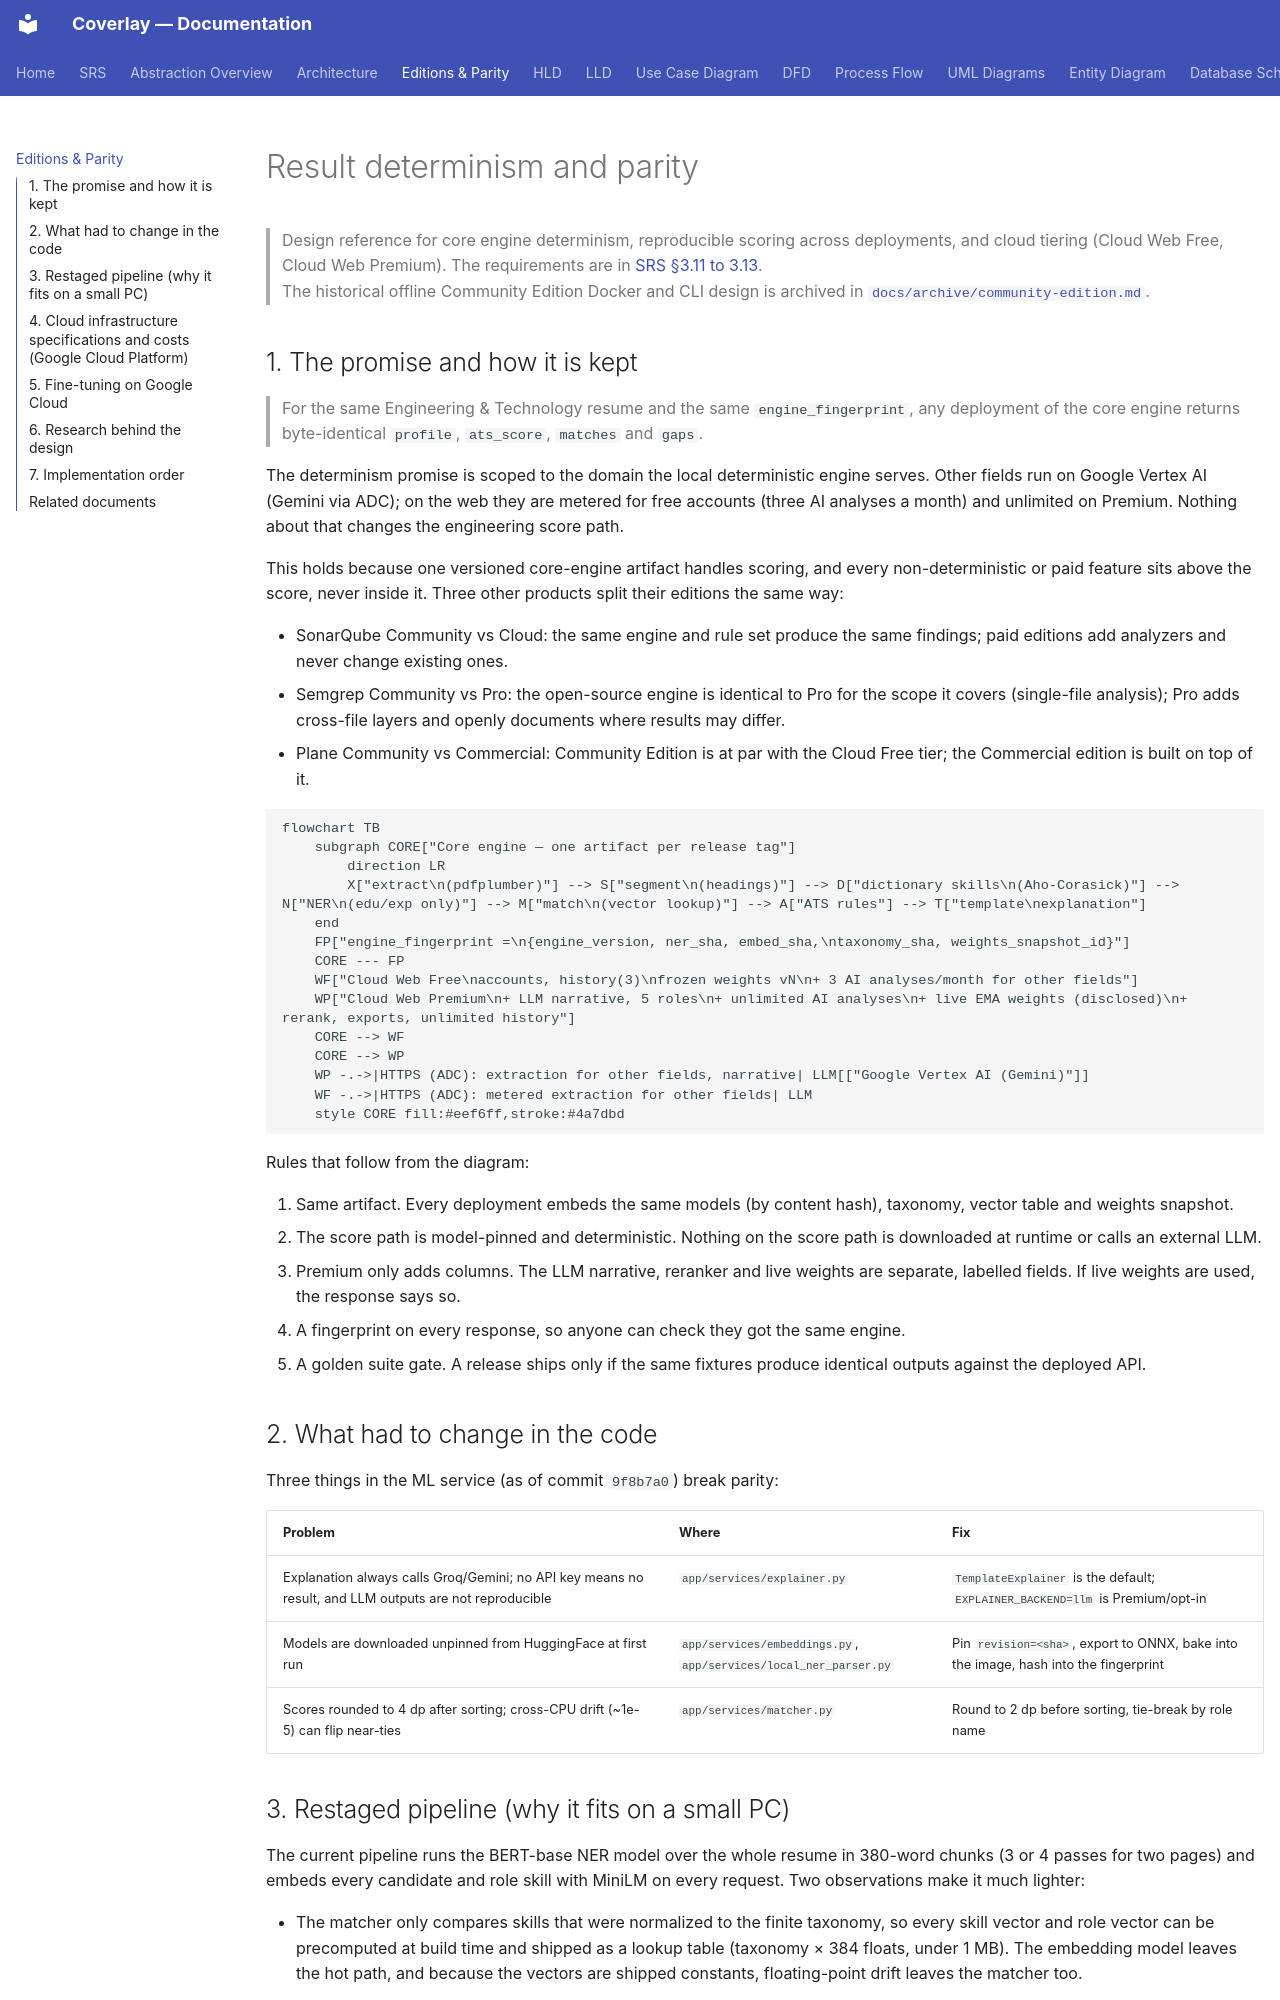

repository: biswas2200/Smart-Resume-Analyzer-and-Job-Recommendation-System · page: editions-and-parity/index.html · generator: mkdocs

# Result determinism and parity

> Design reference for core engine determinism, reproducible scoring across deployments, and cloud tiering (Cloud Web Free, Cloud Web Premium). The requirements are in [SRS §3.11 to 3.13](srs.md#311-core-engine-architecture-and-result-parity-revised-in-v22).  
> The historical offline Community Edition Docker and CLI design is archived in [`docs/archive/community-edition.md`](archive/community-edition.md).

## 1. The promise and how it is kept

> For the same Engineering & Technology resume and the same `engine_fingerprint`, any deployment of the core engine returns byte-identical `profile`, `ats_score`, `matches` and `gaps`.

The determinism promise is scoped to the domain the local deterministic engine serves. Other fields run on Google Vertex AI (Gemini via ADC); on the web they are metered for free accounts (three AI analyses a month) and unlimited on Premium. Nothing about that changes the engineering score path.

This holds because one versioned core-engine artifact handles scoring, and every non-deterministic or paid feature sits above the score, never inside it. Three other products split their editions the same way:

- SonarQube Community vs Cloud: the same engine and rule set produce the same findings; paid editions add analyzers and never change existing ones.
- Semgrep Community vs Pro: the open-source engine is identical to Pro for the scope it covers (single-file analysis); Pro adds cross-file layers and openly documents where results may differ.
- Plane Community vs Commercial: Community Edition is at par with the Cloud Free tier; the Commercial edition is built on top of it.

```mermaid
flowchart TB
    subgraph CORE["Core engine — one artifact per release tag"]
        direction LR
        X["extract\n(pdfplumber)"] --> S["segment\n(headings)"] --> D["dictionary skills\n(Aho-Corasick)"] --> N["NER\n(edu/exp only)"] --> M["match\n(vector lookup)"] --> A["ATS rules"] --> T["template\nexplanation"]
    end
    FP["engine_fingerprint =\n{engine_version, ner_sha, embed_sha,\ntaxonomy_sha, weights_snapshot_id}"]
    CORE --- FP
    WF["Cloud Web Free\naccounts, history(3)\nfrozen weights vN\n+ 3 AI analyses/month for other fields"]
    WP["Cloud Web Premium\n+ LLM narrative, 5 roles\n+ unlimited AI analyses\n+ live EMA weights (disclosed)\n+ rerank, exports, unlimited history"]
    CORE --> WF
    CORE --> WP
    WP -.->|HTTPS (ADC): extraction for other fields, narrative| LLM[["Google Vertex AI (Gemini)"]]
    WF -.->|HTTPS (ADC): metered extraction for other fields| LLM
    style CORE fill:#eef6ff,stroke:#4a7dbd
```

Rules that follow from the diagram:

1. Same artifact. Every deployment embeds the same models (by content hash), taxonomy, vector table and weights snapshot.
2. The score path is model-pinned and deterministic. Nothing on the score path is downloaded at runtime or calls an external LLM.
3. Premium only adds columns. The LLM narrative, reranker and live weights are separate, labelled fields. If live weights are used, the response says so.
4. A fingerprint on every response, so anyone can check they got the same engine.
5. A golden suite gate. A release ships only if the same fixtures produce identical outputs against the deployed API.

## 2. What had to change in the code

Three things in the ML service (as of commit `9f8b7a0`) break parity:

| Problem | Where | Fix |
|---|---|---|
| Explanation always calls Groq/Gemini; no API key means no result, and LLM outputs are not reproducible | `app/services/explainer.py` | `TemplateExplainer` is the default; `EXPLAINER_BACKEND=llm` is Premium/opt-in |
| Models are downloaded unpinned from HuggingFace at first run | `app/services/embeddings.py`, `app/services/local_ner_parser.py` | Pin `revision=<sha>`, export to ONNX, bake into the image, hash into the fingerprint |
| Scores rounded to 4 dp after sorting; cross-CPU drift (~1e-5) can flip near-ties | `app/services/matcher.py` | Round to 2 dp before sorting, tie-break by role name |
